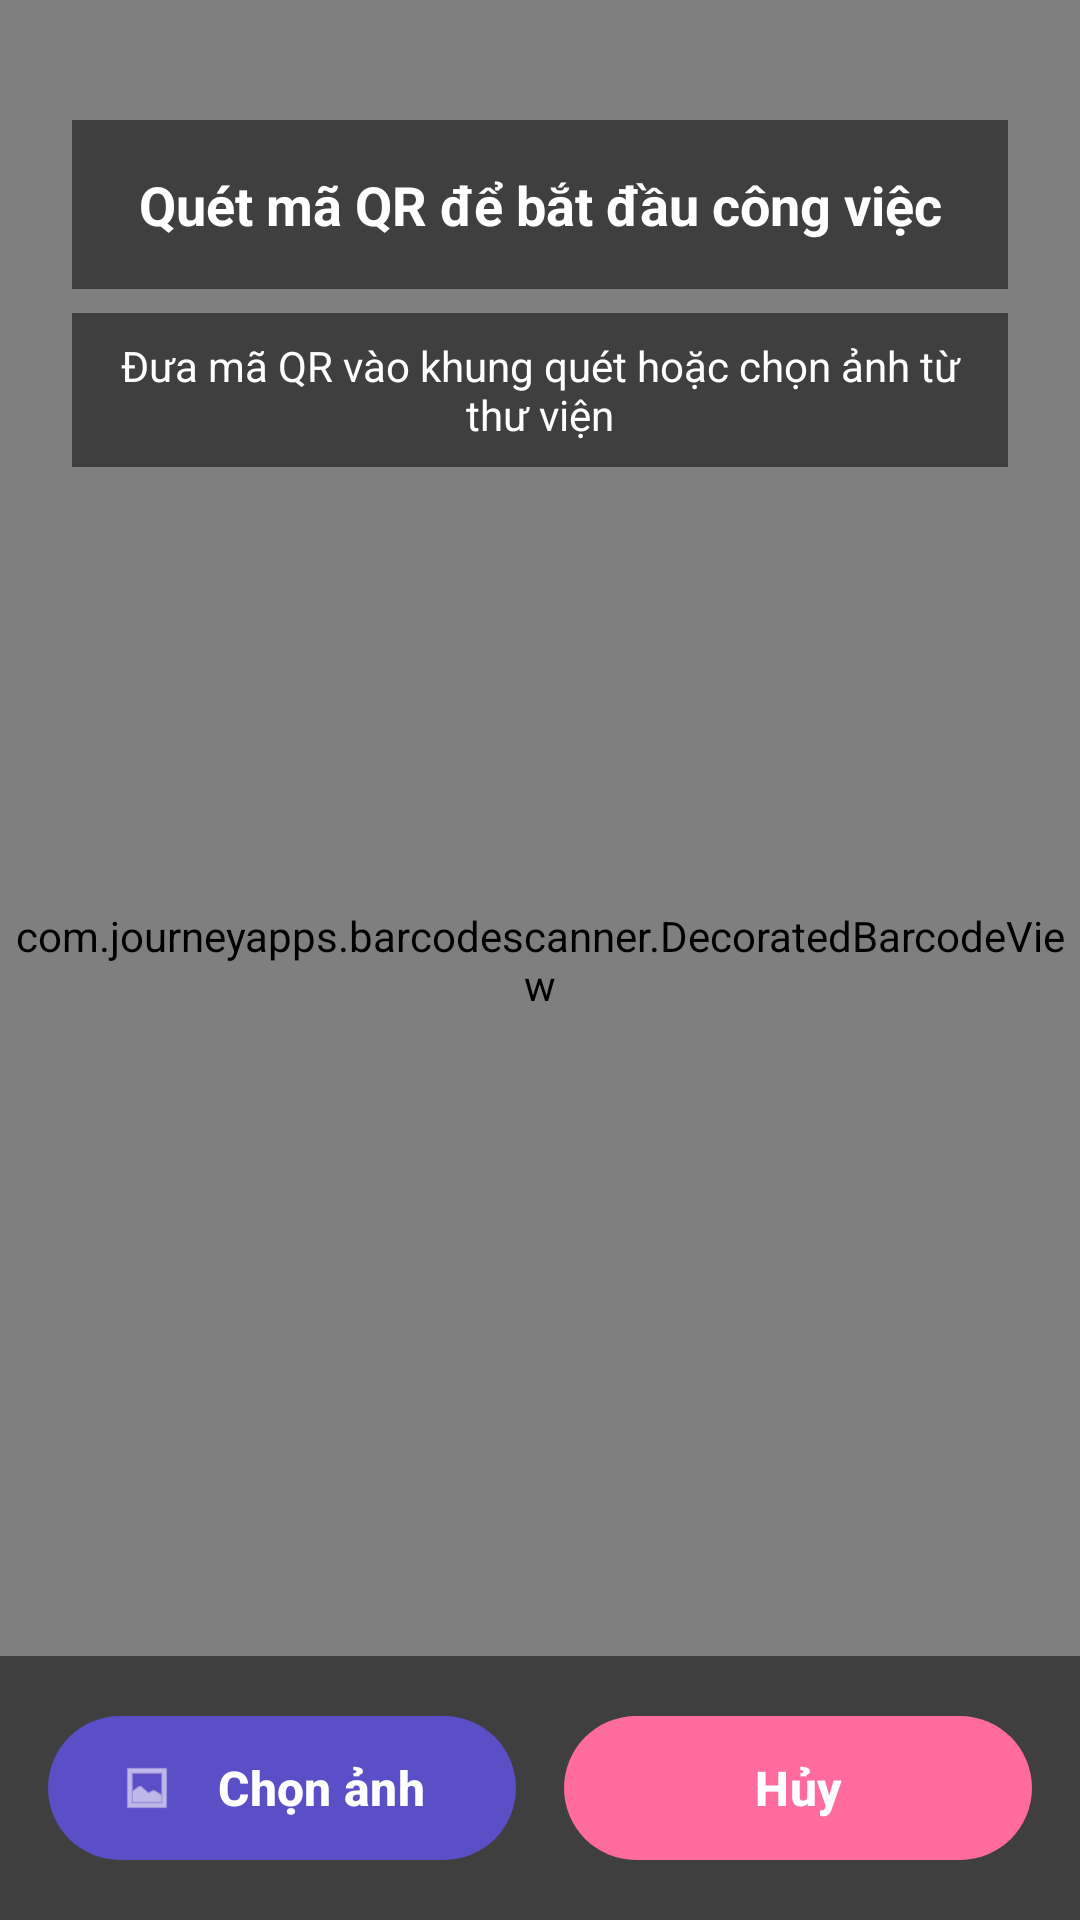

Here is an Android app screen rendered from its layout file. Give the layout XML and the strings, colors and styles it references.
<!-- AndroidManifest.xml: activity theme Theme.Partner_FTask -->
<!-- res/layout/activity_qr_scan.xml -->
<?xml version="1.0" encoding="utf-8"?>
<androidx.constraintlayout.widget.ConstraintLayout xmlns:android="http://schemas.android.com/apk/res/android"
    xmlns:app="http://schemas.android.com/apk/res-auto"
    android:layout_width="match_parent"
    android:layout_height="match_parent"
    android:background="@color/black">

    <com.journeyapps.barcodescanner.DecoratedBarcodeView
        android:id="@+id/barcode_scanner"
        android:layout_width="match_parent"
        android:layout_height="match_parent"
        app:zxing_framing_rect_width="250dp"
        app:zxing_framing_rect_height="250dp"
        app:layout_constraintTop_toTopOf="parent"
        app:layout_constraintBottom_toBottomOf="parent"
        app:layout_constraintStart_toStartOf="parent"
        app:layout_constraintEnd_toEndOf="parent" />

    
    <LinearLayout
        android:layout_width="match_parent"
        android:layout_height="wrap_content"
        android:orientation="vertical"
        android:padding="24dp"
        android:background="@android:color/transparent"
        android:elevation="4dp"
        app:layout_constraintTop_toTopOf="parent"
        app:layout_constraintStart_toStartOf="parent"
        app:layout_constraintEnd_toEndOf="parent">

        <TextView
            android:layout_width="match_parent"
            android:layout_height="wrap_content"
            android:text="Quét mã QR để bắt đầu công việc"
            android:textColor="@color/white"
            android:textSize="18sp"
            android:textStyle="bold"
            android:gravity="center"
            android:padding="16dp"
            android:background="#80000000"
            android:layout_marginTop="16dp" />

        <TextView
            android:layout_width="match_parent"
            android:layout_height="wrap_content"
            android:text="Đưa mã QR vào khung quét hoặc chọn ảnh từ thư viện"
            android:textColor="@color/white"
            android:textSize="14sp"
            android:gravity="center"
            android:padding="8dp"
            android:background="#80000000"
            android:layout_marginTop="8dp" />

    </LinearLayout>

    
    <LinearLayout
        android:layout_width="match_parent"
        android:layout_height="wrap_content"
        android:orientation="horizontal"
        android:padding="16dp"
        android:background="#80000000"
        app:layout_constraintBottom_toBottomOf="parent"
        app:layout_constraintStart_toStartOf="parent"
        app:layout_constraintEnd_toEndOf="parent">

        <com.google.android.material.button.MaterialButton
            android:id="@+id/btn_select_image"
            android:layout_width="0dp"
            android:layout_height="56dp"
            android:layout_weight="1"
            android:layout_marginEnd="8dp"
            android:text="Chọn ảnh"
            android:textColor="@color/white"
            android:textSize="16sp"
            android:textStyle="bold"
            app:icon="@android:drawable/ic_menu_gallery"
            app:iconTint="@color/white"
            app:backgroundTint="@color/primary"
            app:cornerRadius="28dp" />

        <com.google.android.material.button.MaterialButton
            android:id="@+id/btn_cancel"
            android:layout_width="0dp"
            android:layout_height="56dp"
            android:layout_weight="1"
            android:layout_marginStart="8dp"
            android:text="Hủy"
            android:textColor="@color/white"
            android:textSize="16sp"
            android:textStyle="bold"
            app:backgroundTint="@color/accent"
            app:cornerRadius="28dp" />

    </LinearLayout>


</androidx.constraintlayout.widget.ConstraintLayout>
<!-- resources referenced by this layout -->
<resources>
  <color name="accent">#FF6B9D</color>
  <color name="black">#FF000000</color>
  <color name="primary">#5B4FC7</color>
  <color name="white">#FFFFFFFF</color>
  <style name="Theme.Partner_FTask" parent="Base.Theme.Partner_FTask" />
  <style name="Base.Theme.Partner_FTask" parent="Theme.Material3.DayNight.NoActionBar">
          
          <item name="colorPrimary">@color/primary</item>
          <item name="colorPrimaryVariant">@color/primary_dark</item>
          <item name="colorOnPrimary">@color/white</item>
  
          
          <item name="colorSecondary">@color/accent</item>
          <item name="colorSecondaryVariant">@color/accent</item>
          <item name="colorOnSecondary">@color/white</item>
  
          
          <item name="android:colorBackground">@color/background</item>
          <item name="colorSurface">@color/surface</item>
          <item name="colorOnSurface">@color/text_primary</item>
  
          
          <item name="android:statusBarColor">@color/primary_dark</item>
  
          
          <item name="materialButtonStyle">@style/Widget.App.Button</item>
      </style>
  <color name="primary_dark">#4A3FA6</color>
  <color name="background">#F0F0F5</color>
  <color name="surface">#FFFFFF</color>
  <color name="text_primary">#212121</color>
  <style name="Widget.App.Button" parent="Widget.Material3.Button">
          <item name="backgroundTint">@color/primary</item>
          <item name="android:textColor">@color/white</item>
          <item name="cornerRadius">8dp</item>
      </style>
</resources>
